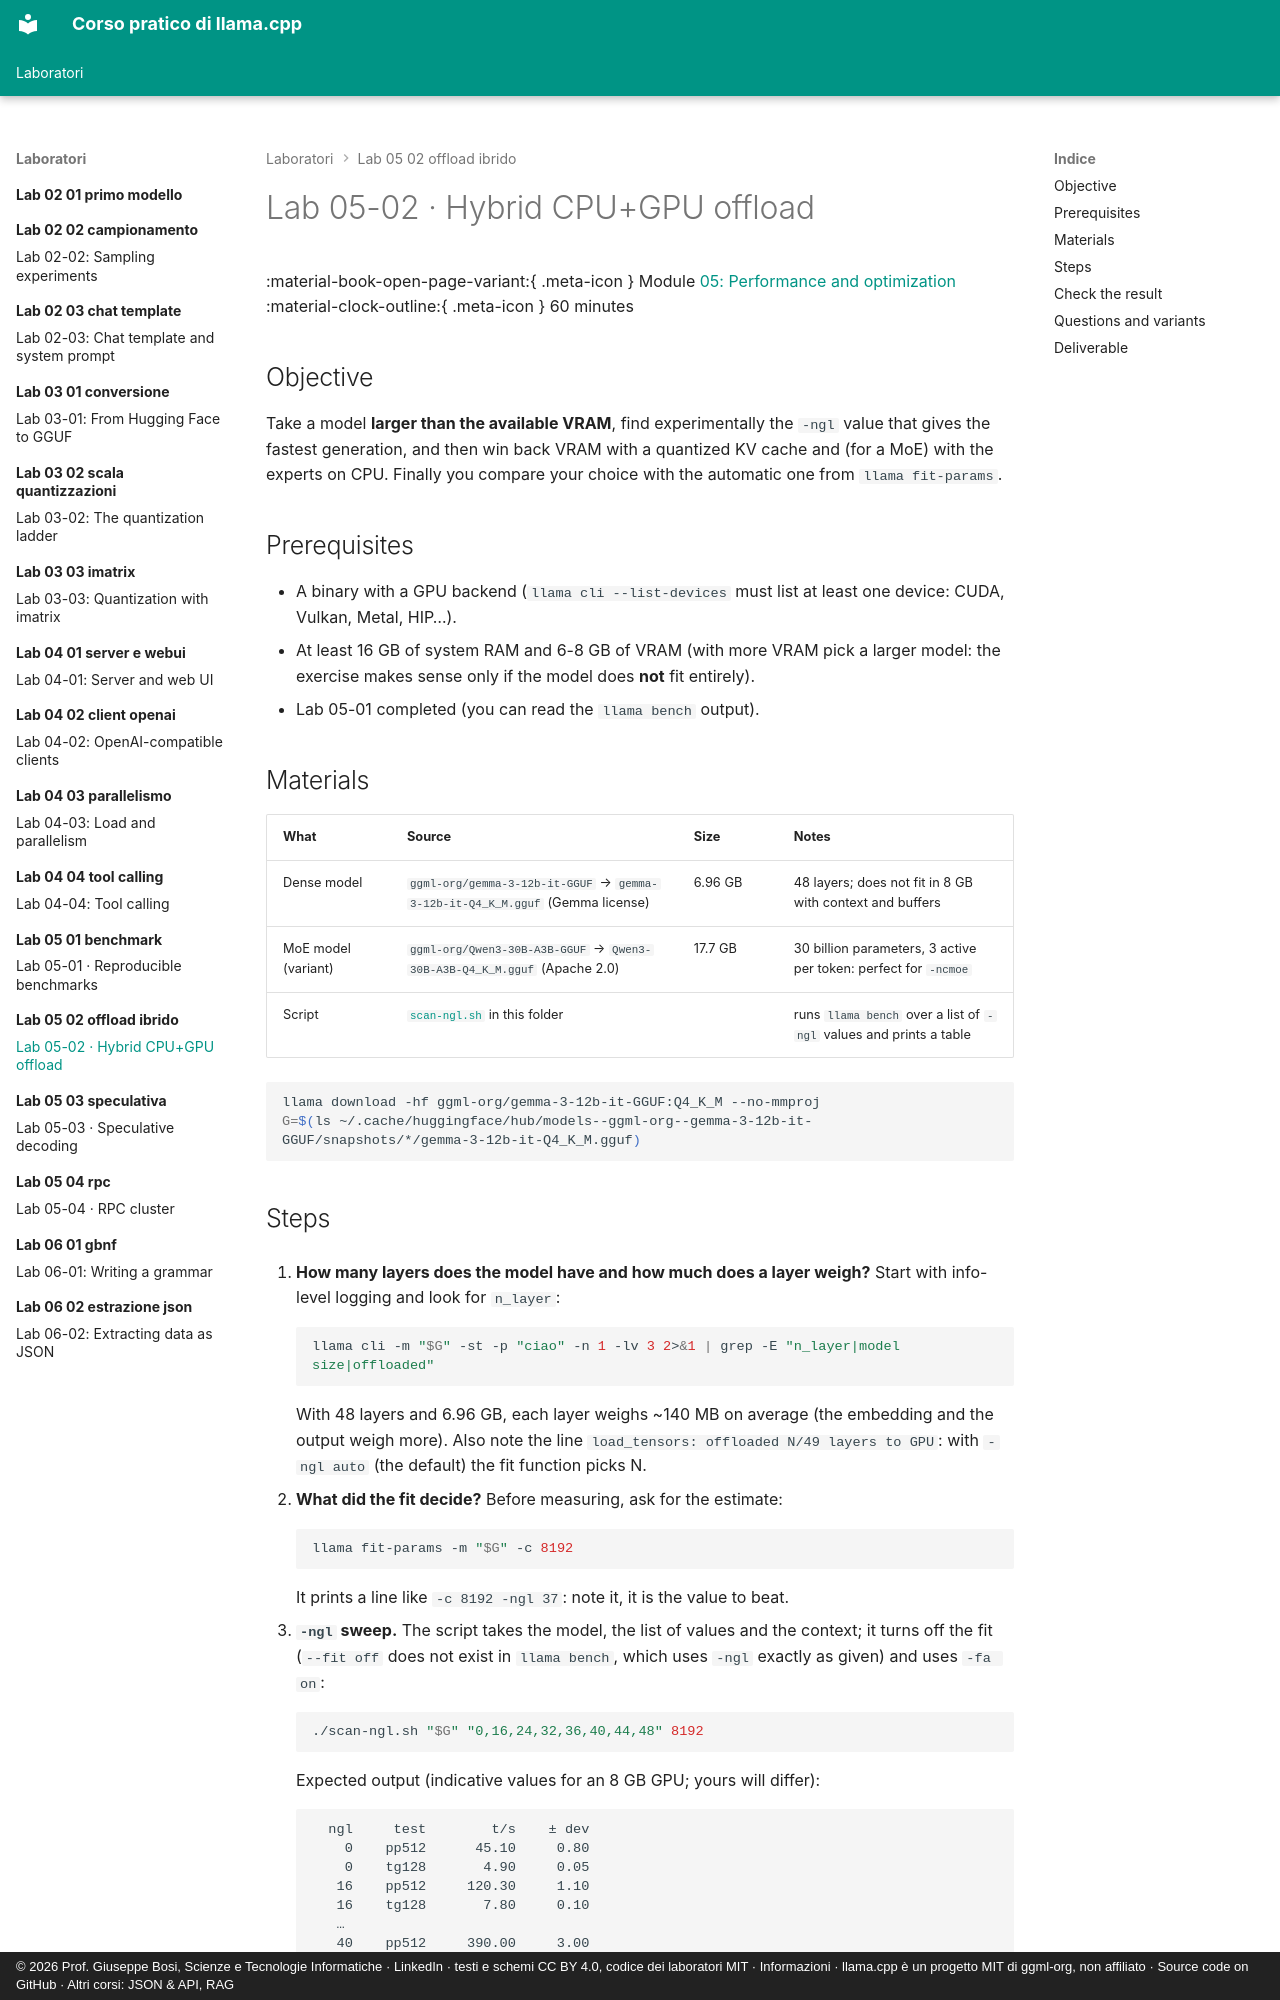

repository: JoeBosi/llama-cpp-course · page: laboratori/lab-05-02-offload-ibrido/README.en/index.html · generator: mkdocs · copyright: © 2026 Prof. Giuseppe Bosi, Scienze e Tecnologie Informatiche · LinkedIn · testi e schemi CC BY 4.0, codice dei laboratori MIT · Informazioni · llama.cpp è un progetto MIT di ggml-org, non affiliato · Source code on GitHub · Altri corsi: JSON & API, RAG

# Lab 05-02 · Hybrid CPU+GPU offload

<div class="meta" markdown>
<span class="meta-item">:material-book-open-page-variant:{ .meta-icon } Module <a href="../../moduli/05-prestazioni/README.md">05: Performance and optimization</a></span>
<span class="meta-item">:material-clock-outline:{ .meta-icon } 60 minutes</span>
</div>

## Objective

Take a model **larger than the available VRAM**, find experimentally the `-ngl` value that gives the
fastest generation, and then win back VRAM with a quantized KV cache and (for a MoE) with the experts on CPU.
Finally you compare your choice with the automatic one from `llama fit-params`.

## Prerequisites

- A binary with a GPU backend (`llama cli --list-devices` must list at least one device: CUDA, Vulkan, Metal, HIP…).
- At least 16 GB of system RAM and 6-8 GB of VRAM (with more VRAM pick a larger model: the exercise makes sense only if the model does **not** fit entirely).
- Lab 05-01 completed (you can read the `llama bench` output).

## Materials

| What | Source | Size | Notes |
|---|---|---|---|
| Dense model | `ggml-org/gemma-3-12b-it-GGUF` → `gemma-3-12b-it-Q4_K_M.gguf` (Gemma license) | 6.96 GB | 48 layers; does not fit in 8 GB with context and buffers |
| MoE model (variant) | `ggml-org/Qwen3-30B-A3B-GGUF` → `Qwen3-30B-A3B-Q4_K_M.gguf` (Apache 2.0) | 17.7 GB | 30 billion parameters, 3 active per token: perfect for `-ncmoe` |
| Script | [`scan-ngl.sh`](scan-ngl.sh) in this folder | | runs `llama bench` over a list of `-ngl` values and prints a table |

```bash
llama download -hf ggml-org/gemma-3-12b-it-GGUF:Q4_K_M --no-mmproj
G=$(ls ~/.cache/huggingface/hub/models--ggml-org--gemma-3-12b-it-GGUF/snapshots/*/gemma-3-12b-it-Q4_K_M.gguf)
```
